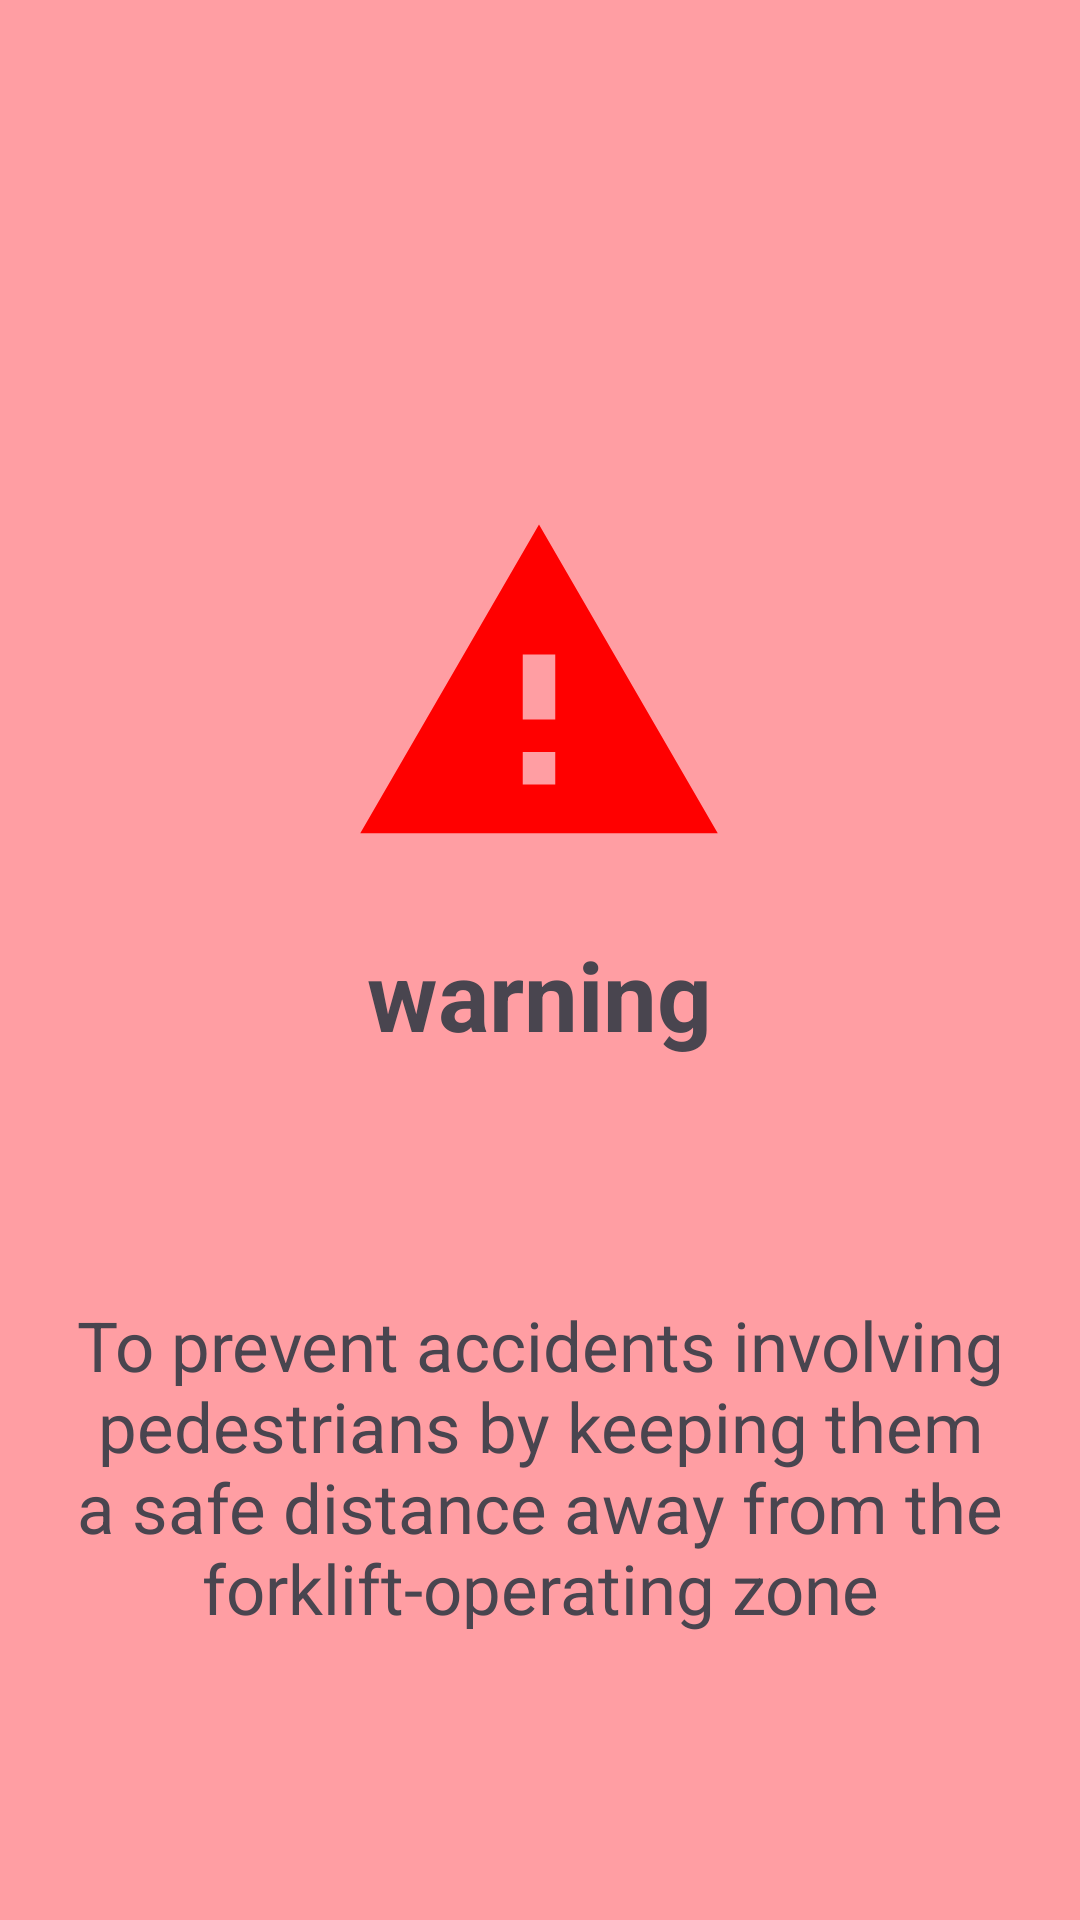

The Android layout XML behind this screen, and the referenced resources:
<!-- AndroidManifest.xml: application theme Theme.Warrning_Alert -->
<!-- res/layout/activity_main.xml -->
<?xml version="1.0" encoding="utf-8"?>
<androidx.constraintlayout.widget.ConstraintLayout xmlns:android="http://schemas.android.com/apk/res/android"
    xmlns:app="http://schemas.android.com/apk/res-auto"
    xmlns:tools="http://schemas.android.com/tools"
    android:id="@+id/main"
    android:background="#5CFF0000"
    android:padding="20dp"
    android:layout_width="match_parent"
    android:layout_height="match_parent"
    tools:context=".MainActivity">

    <ImageView
        android:id="@+id/imageView"
        android:layout_width="130dp"
        android:layout_height="130dp"
        android:layout_marginTop="144dp"
        android:src="@drawable/baseline_warning_24"
        app:layout_constraintEnd_toEndOf="parent"
        app:layout_constraintHorizontal_bias="0.498"
        app:layout_constraintStart_toStartOf="parent"
        app:layout_constraintTop_toTopOf="parent" />

    <TextView
        android:id="@+id/textView"
        android:layout_width="wrap_content"
        android:layout_height="wrap_content"
        android:layout_marginTop="16dp"
        android:text="warning"
        android:textSize="32sp"
        android:textStyle="bold"
        app:layout_constraintEnd_toEndOf="@+id/imageView"
        app:layout_constraintStart_toStartOf="@+id/imageView"
        app:layout_constraintTop_toBottomOf="@+id/imageView" />

    <TextView
        android:id="@+id/textView2"
        android:layout_width="match_parent"
        android:layout_height="wrap_content"
        android:layout_marginTop="80dp"
        android:gravity="center"
        android:text="To prevent accidents involving pedestrians by keeping them a safe distance away from the forklift-operating zone"
        android:textSize="23sp"
        app:layout_constraintEnd_toEndOf="@+id/textView"
        app:layout_constraintStart_toStartOf="@+id/textView"
        app:layout_constraintTop_toBottomOf="@+id/textView" />

</androidx.constraintlayout.widget.ConstraintLayout>
<!-- resources referenced by this layout -->
<resources>
  <!-- drawable baseline_warning_24 (drawable) -->
  <vector xmlns:android="http://schemas.android.com/apk/res/android" android:height="43dp" android:tint="#FF0000" android:viewportHeight="24" android:viewportWidth="24" android:width="43dp">
        
      <path android:fillColor="@android:color/white" android:pathData="M1,21h22L12,2 1,21zM13,18h-2v-2h2v2zM13,14h-2v-4h2v4z"/>
      
  </vector>
  <style name="Theme.Warrning_Alert" parent="Base.Theme.Warrning_Alert" />
  <style name="Base.Theme.Warrning_Alert" parent="Theme.Material3.DayNight.NoActionBar">
          
          
      </style>
</resources>
